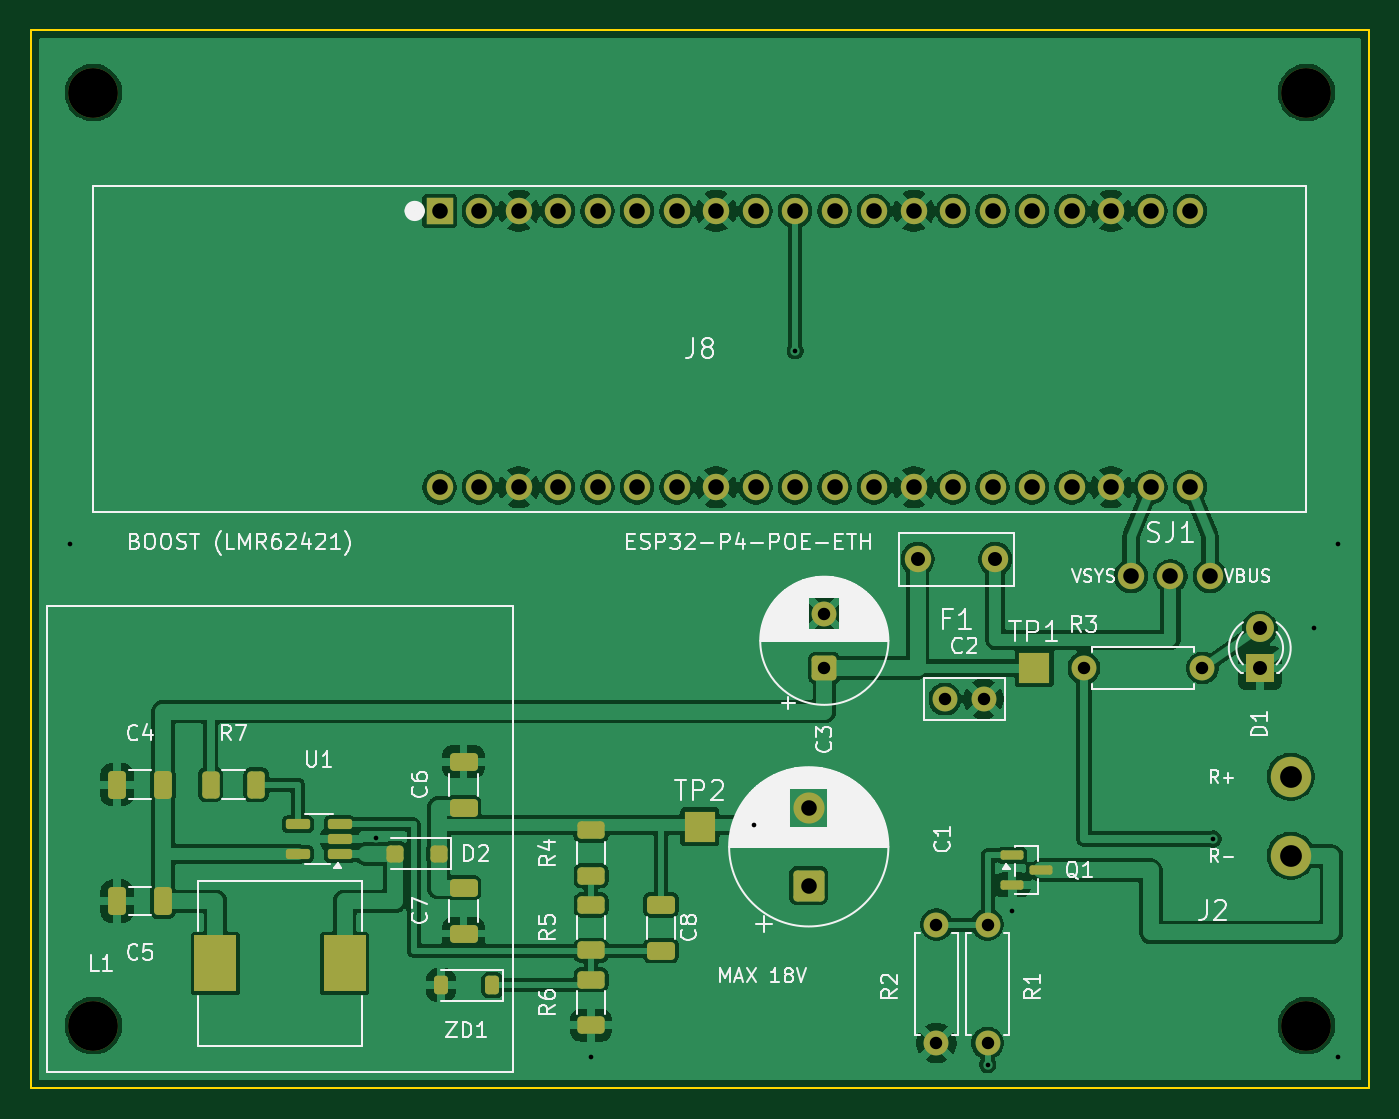
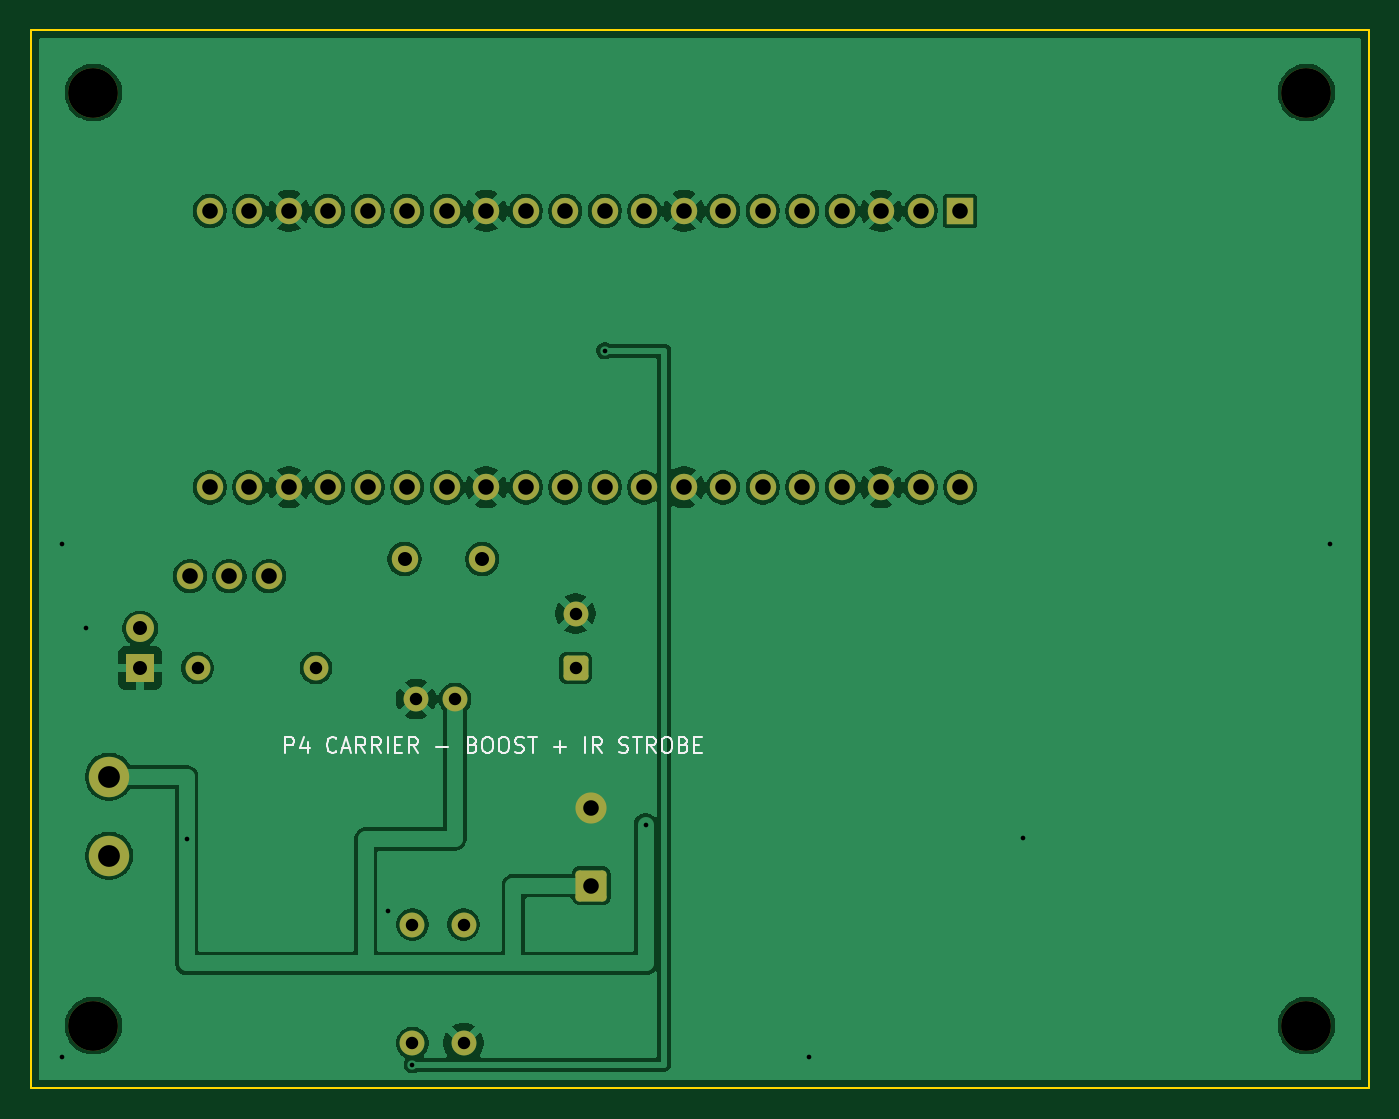
Circuit board: 10 layer files. Board 86.0 x 68.0 mm.
- bottom_copper: P4_carrier-B_Cu.gbl (101962 bytes)
- bottom_mask: P4_carrier-B_Mask.gbs (3250 bytes)
- paste: P4_carrier-B_Paste.gbp (455 bytes)
- bottom_silk: P4_carrier-B_Silkscreen.gbo (11280 bytes)
- outline: P4_carrier-Edge_Cuts.gm1 (641 bytes)
- top_copper: P4_carrier-F_Cu.gtl (154425 bytes)
- top_mask: P4_carrier-F_Mask.gts (5323 bytes)
- paste: P4_carrier-F_Paste.gtp (3053 bytes)
- top_silk: P4_carrier-F_Silkscreen.gto (71738 bytes)
- drill: P4_carrier.drl (1591 bytes)

=== bottom_copper: P4_carrier-B_Cu.gbl (101962 bytes, source omitted) ===
=== bottom_mask: P4_carrier-B_Mask.gbs ===
%TF.GenerationSoftware,KiCad,Pcbnew,10.0.8*%
%TF.CreationDate,2026-11-28T10:24:40+09:00*%
%TF.ProjectId,P4_carrier,50345f63-6172-4726-9965-722e6b696361,rev?*%
%TF.SameCoordinates,Original*%
%TF.FileFunction,Soldermask,Bot*%
%TF.FilePolarity,Negative*%
%FSLAX46Y46*%
G04 Gerber Fmt 4.6, Leading zero omitted, Abs format (unit mm)*
G04 Created by KiCad (PCBNEW 10.0.8) date 2026-11-28 10:24:40*
%MOMM*%
%LPD*%
G01*
G04 APERTURE LIST*
G04 Aperture macros list*
%AMRoundRect*
0 Rectangle with rounded corners*
0 $1 Rounding radius*
0 $2 $3 $4 $5 $6 $7 $8 $9 X,Y pos of 4 corners*
0 Add a 4 corners polygon primitive as box body*
4,1,4,$2,$3,$4,$5,$6,$7,$8,$9,$2,$3,0*
0 Add four circle primitives for the rounded corners*
1,1,$1+$1,$2,$3*
1,1,$1+$1,$4,$5*
1,1,$1+$1,$6,$7*
1,1,$1+$1,$8,$9*
0 Add four rect primitives between the rounded corners*
20,1,$1+$1,$2,$3,$4,$5,0*
20,1,$1+$1,$4,$5,$6,$7,0*
20,1,$1+$1,$6,$7,$8,$9,0*
20,1,$1+$1,$8,$9,$2,$3,0*%
G04 Aperture macros list end*
%ADD10C,1.600000*%
%ADD11C,3.200000*%
%ADD12RoundRect,0.250000X0.750000X-0.750000X0.750000X0.750000X-0.750000X0.750000X-0.750000X-0.750000X0*%
%ADD13C,2.000000*%
%ADD14R,1.800000X1.800000*%
%ADD15C,1.800000*%
%ADD16RoundRect,0.250000X0.550000X-0.550000X0.550000X0.550000X-0.550000X0.550000X-0.550000X-0.550000X0*%
%ADD17C,2.600000*%
%ADD18R,1.700000X1.700000*%
%ADD19C,1.700000*%
G04 APERTURE END LIST*
D10*
%TO.C,R1*%
X61500000Y-49500000D03*
X61500000Y-57120000D03*
%TD*%
%TO.C,C2*%
X58750000Y-35000000D03*
X61250000Y-35000000D03*
%TD*%
D11*
%TO.C,H1*%
X4000000Y-56000000D03*
%TD*%
D12*
%TO.C,C1*%
X50000000Y-47000000D03*
D13*
X50000000Y-42000000D03*
%TD*%
D10*
%TO.C,R3*%
X67690000Y-33000000D03*
X75310000Y-33000000D03*
%TD*%
%TO.C,R2*%
X58200000Y-49500000D03*
X58200000Y-57120000D03*
%TD*%
D14*
%TO.C,D1*%
X79000000Y-33000000D03*
D15*
X79000000Y-30460000D03*
%TD*%
D11*
%TO.C,H3*%
X4000000Y4000000D03*
%TD*%
%TO.C,H2*%
X82000000Y-56000000D03*
%TD*%
D16*
%TO.C,C3*%
X51000000Y-33000000D03*
D10*
X51000000Y-29500000D03*
%TD*%
D17*
%TO.C,J2*%
X81000000Y-40000000D03*
X81000000Y-45080000D03*
%TD*%
D18*
%TO.C,J8*%
X26260000Y-3610000D03*
D19*
X28800000Y-3610000D03*
X31340000Y-3610000D03*
X33880000Y-3610000D03*
X36420000Y-3610000D03*
X38960000Y-3610000D03*
X41500000Y-3610000D03*
X44040000Y-3610000D03*
X46580000Y-3610000D03*
X49120000Y-3610000D03*
X51660000Y-3610000D03*
X54200000Y-3610000D03*
X56740000Y-3610000D03*
X59280000Y-3610000D03*
X61820000Y-3610000D03*
X64360000Y-3610000D03*
X66900000Y-3610000D03*
X69440000Y-3610000D03*
X71980000Y-3610000D03*
X74520000Y-3610000D03*
X26260000Y-21390000D03*
X28800000Y-21390000D03*
X31340000Y-21390000D03*
X33880000Y-21390000D03*
X36420000Y-21390000D03*
X38960000Y-21390000D03*
X41500000Y-21390000D03*
X44040000Y-21390000D03*
X46580000Y-21390000D03*
X49120000Y-21390000D03*
X51660000Y-21390000D03*
X54200000Y-21390000D03*
X56740000Y-21390000D03*
X59280000Y-21390000D03*
X61820000Y-21390000D03*
X64360000Y-21390000D03*
X66900000Y-21390000D03*
X69440000Y-21390000D03*
X71980000Y-21390000D03*
X74520000Y-21390000D03*
%TD*%
D11*
%TO.C,H4*%
X82000000Y4000000D03*
%TD*%
D19*
%TO.C,SJ1*%
X75800000Y-27100000D03*
X73260000Y-27100000D03*
X70720000Y-27100000D03*
%TD*%
%TO.C,F1*%
X62000000Y-26000000D03*
X57000000Y-26000000D03*
%TD*%
M02*

=== paste: P4_carrier-B_Paste.gbp ===
%TF.GenerationSoftware,KiCad,Pcbnew,10.0.8*%
%TF.CreationDate,2026-11-28T10:24:40+09:00*%
%TF.ProjectId,P4_carrier,50345f63-6172-4726-9965-722e6b696361,rev?*%
%TF.SameCoordinates,Original*%
%TF.FileFunction,Paste,Bot*%
%TF.FilePolarity,Positive*%
%FSLAX46Y46*%
G04 Gerber Fmt 4.6, Leading zero omitted, Abs format (unit mm)*
G04 Created by KiCad (PCBNEW 10.0.8) date 2026-11-28 10:24:40*
%MOMM*%
%LPD*%
G01*
G04 APERTURE LIST*
G04 APERTURE END LIST*
M02*

=== bottom_silk: P4_carrier-B_Silkscreen.gbo (11280 bytes, source omitted) ===
=== outline: P4_carrier-Edge_Cuts.gm1 ===
%TF.GenerationSoftware,KiCad,Pcbnew,10.0.8*%
%TF.CreationDate,2026-11-28T10:24:40+09:00*%
%TF.ProjectId,P4_carrier,50345f63-6172-4726-9965-722e6b696361,rev?*%
%TF.SameCoordinates,Original*%
%TF.FileFunction,Profile,NP*%
%FSLAX46Y46*%
G04 Gerber Fmt 4.6, Leading zero omitted, Abs format (unit mm)*
G04 Created by KiCad (PCBNEW 10.0.8) date 2026-11-28 10:24:40*
%MOMM*%
%LPD*%
G01*
G04 APERTURE LIST*
%TA.AperFunction,Profile*%
%ADD10C,0.100000*%
%TD*%
G04 APERTURE END LIST*
D10*
X0Y8000000D02*
X86000000Y8000000D01*
X0Y-60000000D02*
X0Y8000000D01*
X86000000Y8000000D02*
X86000000Y-60000000D01*
X86000000Y-60000000D02*
X0Y-60000000D01*
M02*

=== top_copper: P4_carrier-F_Cu.gtl (154425 bytes, source omitted) ===
=== top_mask: P4_carrier-F_Mask.gts ===
%TF.GenerationSoftware,KiCad,Pcbnew,10.0.8*%
%TF.CreationDate,2026-11-28T10:24:40+09:00*%
%TF.ProjectId,P4_carrier,50345f63-6172-4726-9965-722e6b696361,rev?*%
%TF.SameCoordinates,Original*%
%TF.FileFunction,Soldermask,Top*%
%TF.FilePolarity,Negative*%
%FSLAX46Y46*%
G04 Gerber Fmt 4.6, Leading zero omitted, Abs format (unit mm)*
G04 Created by KiCad (PCBNEW 10.0.8) date 2026-11-28 10:24:40*
%MOMM*%
%LPD*%
G01*
G04 APERTURE LIST*
G04 Aperture macros list*
%AMRoundRect*
0 Rectangle with rounded corners*
0 $1 Rounding radius*
0 $2 $3 $4 $5 $6 $7 $8 $9 X,Y pos of 4 corners*
0 Add a 4 corners polygon primitive as box body*
4,1,4,$2,$3,$4,$5,$6,$7,$8,$9,$2,$3,0*
0 Add four circle primitives for the rounded corners*
1,1,$1+$1,$2,$3*
1,1,$1+$1,$4,$5*
1,1,$1+$1,$6,$7*
1,1,$1+$1,$8,$9*
0 Add four rect primitives between the rounded corners*
20,1,$1+$1,$2,$3,$4,$5,0*
20,1,$1+$1,$4,$5,$6,$7,0*
20,1,$1+$1,$6,$7,$8,$9,0*
20,1,$1+$1,$8,$9,$2,$3,0*%
G04 Aperture macros list end*
%ADD10RoundRect,0.150000X-0.587500X-0.150000X0.587500X-0.150000X0.587500X0.150000X-0.587500X0.150000X0*%
%ADD11RoundRect,0.250000X-0.312500X-0.625000X0.312500X-0.625000X0.312500X0.625000X-0.312500X0.625000X0*%
%ADD12C,1.600000*%
%ADD13RoundRect,0.162500X0.617500X0.162500X-0.617500X0.162500X-0.617500X-0.162500X0.617500X-0.162500X0*%
%ADD14C,3.200000*%
%ADD15RoundRect,0.250000X0.625000X-0.312500X0.625000X0.312500X-0.625000X0.312500X-0.625000X-0.312500X0*%
%ADD16RoundRect,0.250000X0.750000X-0.750000X0.750000X0.750000X-0.750000X0.750000X-0.750000X-0.750000X0*%
%ADD17C,2.000000*%
%ADD18RoundRect,0.225000X0.225000X0.375000X-0.225000X0.375000X-0.225000X-0.375000X0.225000X-0.375000X0*%
%ADD19R,2.000000X2.000000*%
%ADD20RoundRect,0.250000X0.300000X0.300000X-0.300000X0.300000X-0.300000X-0.300000X0.300000X-0.300000X0*%
%ADD21R,1.800000X1.800000*%
%ADD22C,1.800000*%
%ADD23RoundRect,0.250000X-0.325000X-0.650000X0.325000X-0.650000X0.325000X0.650000X-0.325000X0.650000X0*%
%ADD24R,2.700000X3.600000*%
%ADD25RoundRect,0.250000X0.550000X-0.550000X0.550000X0.550000X-0.550000X0.550000X-0.550000X-0.550000X0*%
%ADD26C,2.600000*%
%ADD27RoundRect,0.250000X0.650000X-0.325000X0.650000X0.325000X-0.650000X0.325000X-0.650000X-0.325000X0*%
%ADD28R,1.700000X1.700000*%
%ADD29C,1.700000*%
G04 APERTURE END LIST*
D10*
%TO.C,Q1*%
X63062500Y-45050000D03*
X63062500Y-46950000D03*
X64937500Y-46000000D03*
%TD*%
D11*
%TO.C,R7*%
X11537500Y-40500000D03*
X14462500Y-40500000D03*
%TD*%
D12*
%TO.C,R1*%
X61500000Y-49500000D03*
X61500000Y-57120000D03*
%TD*%
%TO.C,C2*%
X58750000Y-35000000D03*
X61250000Y-35000000D03*
%TD*%
D13*
%TO.C,U1*%
X19850000Y-44950000D03*
X19850000Y-44000000D03*
X19850000Y-43050000D03*
X17150000Y-43050000D03*
X17150000Y-44950000D03*
%TD*%
D14*
%TO.C,H1*%
X4000000Y-56000000D03*
%TD*%
D15*
%TO.C,R4*%
X36000000Y-46362500D03*
X36000000Y-43437500D03*
%TD*%
D16*
%TO.C,C1*%
X50000000Y-47000000D03*
D17*
X50000000Y-42000000D03*
%TD*%
D18*
%TO.C,ZD1*%
X29650000Y-53400000D03*
X26350000Y-53400000D03*
%TD*%
D19*
%TO.C,TP1*%
X64500000Y-33000000D03*
%TD*%
D12*
%TO.C,R3*%
X67690000Y-33000000D03*
X75310000Y-33000000D03*
%TD*%
%TO.C,R2*%
X58200000Y-49500000D03*
X58200000Y-57120000D03*
%TD*%
D20*
%TO.C,D2*%
X26200000Y-44950000D03*
X23400000Y-44950000D03*
%TD*%
D19*
%TO.C,TP2*%
X43000000Y-43200000D03*
%TD*%
D15*
%TO.C,R6*%
X36000000Y-55962500D03*
X36000000Y-53037500D03*
%TD*%
D21*
%TO.C,D1*%
X79000000Y-33000000D03*
D22*
X79000000Y-30460000D03*
%TD*%
D14*
%TO.C,H3*%
X4000000Y4000000D03*
%TD*%
D23*
%TO.C,C4*%
X5525000Y-40500000D03*
X8475000Y-40500000D03*
%TD*%
D24*
%TO.C,L1*%
X11850000Y-52000000D03*
X20150000Y-52000000D03*
%TD*%
D14*
%TO.C,H2*%
X82000000Y-56000000D03*
%TD*%
D25*
%TO.C,C3*%
X51000000Y-33000000D03*
D12*
X51000000Y-29500000D03*
%TD*%
D26*
%TO.C,J2*%
X81000000Y-40000000D03*
X81000000Y-45080000D03*
%TD*%
D15*
%TO.C,R5*%
X36000000Y-51162500D03*
X36000000Y-48237500D03*
%TD*%
D27*
%TO.C,C8*%
X40500000Y-51175000D03*
X40500000Y-48225000D03*
%TD*%
D28*
%TO.C,J8*%
X26260000Y-3610000D03*
D29*
X28800000Y-3610000D03*
X31340000Y-3610000D03*
X33880000Y-3610000D03*
X36420000Y-3610000D03*
X38960000Y-3610000D03*
X41500000Y-3610000D03*
X44040000Y-3610000D03*
X46580000Y-3610000D03*
X49120000Y-3610000D03*
X51660000Y-3610000D03*
X54200000Y-3610000D03*
X56740000Y-3610000D03*
X59280000Y-3610000D03*
X61820000Y-3610000D03*
X64360000Y-3610000D03*
X66900000Y-3610000D03*
X69440000Y-3610000D03*
X71980000Y-3610000D03*
X74520000Y-3610000D03*
X26260000Y-21390000D03*
X28800000Y-21390000D03*
X31340000Y-21390000D03*
X33880000Y-21390000D03*
X36420000Y-21390000D03*
X38960000Y-21390000D03*
X41500000Y-21390000D03*
X44040000Y-21390000D03*
X46580000Y-21390000D03*
X49120000Y-21390000D03*
X51660000Y-21390000D03*
X54200000Y-21390000D03*
X56740000Y-21390000D03*
X59280000Y-21390000D03*
X61820000Y-21390000D03*
X64360000Y-21390000D03*
X66900000Y-21390000D03*
X69440000Y-21390000D03*
X71980000Y-21390000D03*
X74520000Y-21390000D03*
%TD*%
D27*
%TO.C,C6*%
X27800000Y-41975000D03*
X27800000Y-39025000D03*
%TD*%
D14*
%TO.C,H4*%
X82000000Y4000000D03*
%TD*%
D29*
%TO.C,SJ1*%
X75800000Y-27100000D03*
X73260000Y-27100000D03*
X70720000Y-27100000D03*
%TD*%
D27*
%TO.C,C7*%
X27800000Y-50075000D03*
X27800000Y-47125000D03*
%TD*%
D29*
%TO.C,F1*%
X62000000Y-26000000D03*
X57000000Y-26000000D03*
%TD*%
D23*
%TO.C,C5*%
X5525000Y-48000000D03*
X8475000Y-48000000D03*
%TD*%
M02*

=== paste: P4_carrier-F_Paste.gtp (3053 bytes, source withheld) ===
=== top_silk: P4_carrier-F_Silkscreen.gto (71738 bytes, source omitted) ===
=== drill: P4_carrier.drl ===
M48
; DRILL file KiCad 10.0.8 date 2026-11-28T10:24:41
; FORMAT={-:-/ absolute / metric / decimal}
; #@! TF.CreationDate,2026-11-28T10:24:41+09:00
; #@! TF.GenerationSoftware,Kicad,Pcbnew,10.0.8
; #@! TF.FileFunction,MixedPlating,1,2
FMAT,2
METRIC
; #@! TA.AperFunction,Plated,PTH,ViaDrill
T1C0.300
; #@! TA.AperFunction,Plated,PTH,ComponentDrill
T2C0.800
; #@! TA.AperFunction,Plated,PTH,ComponentDrill
T3C0.900
; #@! TA.AperFunction,Plated,PTH,ComponentDrill
T4C1.000
; #@! TA.AperFunction,Plated,PTH,ComponentDrill
T5C1.400
; #@! TA.AperFunction,NonPlated,NPTH,ComponentDrill
T6C3.200
%
G90
G05
T1
X2.5Y-25.0
X22.2Y-43.9
X36.0Y-58.0
X46.5Y-43.08
X49.12Y-12.6
X61.5Y-58.5
X63.06Y-48.6
X76.0Y-44.0
X82.5Y-30.46
X84.0Y-25.0
X84.0Y-58.0
T2
X51.0Y-29.5
X51.0Y-33.0
X58.2Y-49.5
X58.2Y-57.12
X58.75Y-35.0
X61.25Y-35.0
X61.5Y-49.5
X61.5Y-57.12
X67.69Y-33.0
X75.31Y-33.0
T3
X57.0Y-26.0
X62.0Y-26.0
X79.0Y-30.46
X79.0Y-33.0
T4
X26.26Y-3.61
X26.26Y-21.39
X28.8Y-3.61
X28.8Y-21.39
X31.34Y-3.61
X31.34Y-21.39
X33.88Y-3.61
X33.88Y-21.39
X36.42Y-3.61
X36.42Y-21.39
X38.96Y-3.61
X38.96Y-21.39
X41.5Y-3.61
X41.5Y-21.39
X44.04Y-3.61
X44.04Y-21.39
X46.58Y-3.61
X46.58Y-21.39
X49.12Y-3.61
X49.12Y-21.39
X50.0Y-42.0
X50.0Y-47.0
X51.66Y-3.61
X51.66Y-21.39
X54.2Y-3.61
X54.2Y-21.39
X56.74Y-3.61
X56.74Y-21.39
X59.28Y-3.61
X59.28Y-21.39
X61.82Y-3.61
X61.82Y-21.39
X64.36Y-3.61
X64.36Y-21.39
X66.9Y-3.61
X66.9Y-21.39
X69.44Y-3.61
X69.44Y-21.39
X70.72Y-27.1
X71.98Y-3.61
X71.98Y-21.39
X73.26Y-27.1
X74.52Y-3.61
X74.52Y-21.39
X75.8Y-27.1
T5
X81.0Y-40.0
X81.0Y-45.08
T6
X4.0Y4.0
X4.0Y-56.0
X82.0Y4.0
X82.0Y-56.0
M30
